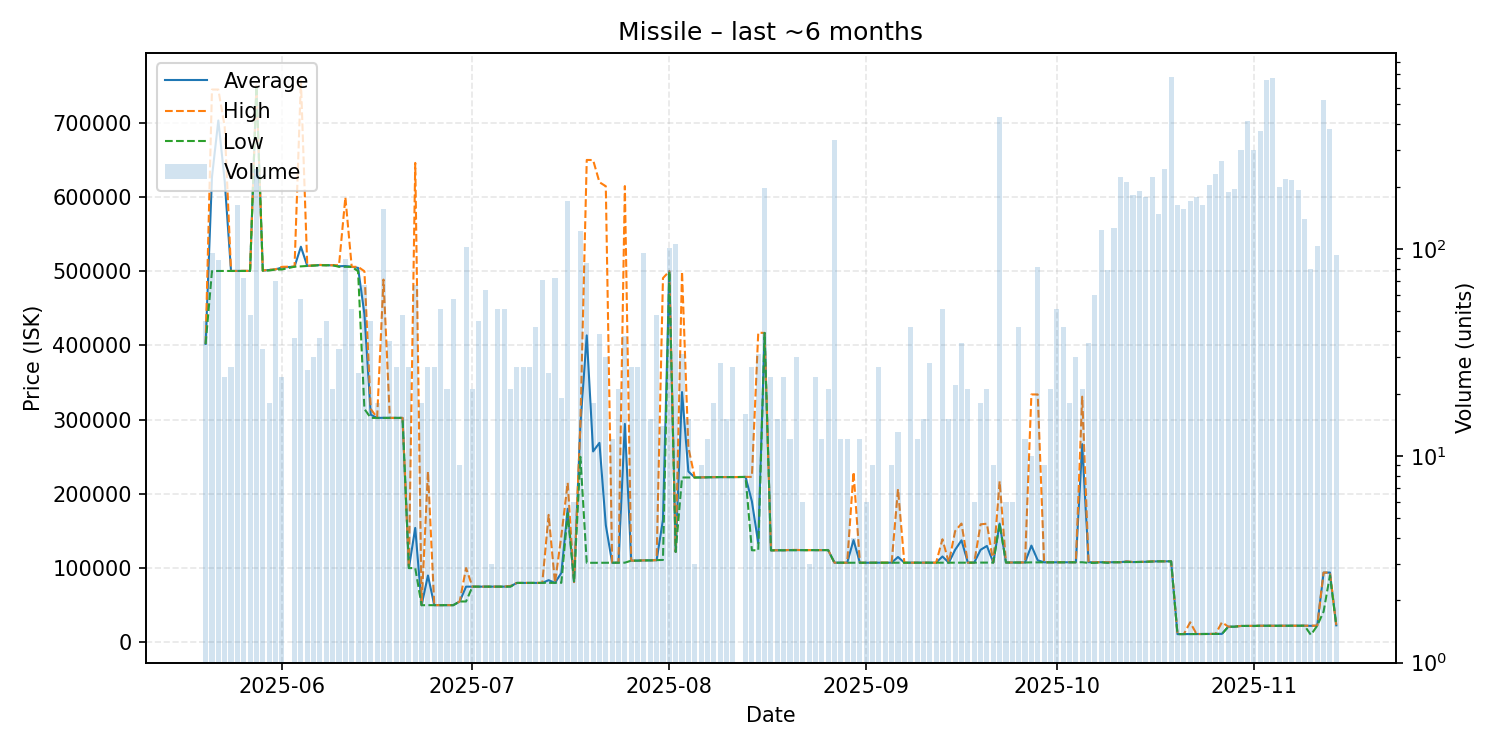

Source data for this figure (header and first rows):
date, average, highest, lowest, order_count, volume
2025-05-20, 402093, 402100, 402000, 9, 45
2025-05-21, 627146, 744900, 500200, 12, 96
2025-05-22, 703217, 744900, 500400, 6, 88
2025-05-23, 622025, 695000, 500400, 4, 24
2025-05-24, 500400, 500400, 500400, 6, 27
2025-05-25, 500400, 500400, 500400, 9, 163
2025-05-26, 500517, 500600, 500500, 12, 72
2025-05-27, 500483, 500500, 500400, 9, 48
2025-05-28, 750000, 750000, 750000, 17, 243
2025-05-29, 500827, 501000, 500800, 7, 33
2025-05-30, 501733, 502050, 501000, 6, 18
2025-05-31, 502476, 502500, 502400, 17, 70
2025-06-01, 505100, 506000, 502400, 4, 24
2025-06-03, 506227, 506300, 506200, 10, 37
2025-06-04, 533060, 756800, 506600, 11, 57
2025-06-05, 507208, 507300, 507200, 5, 26
2025-06-06, 507703, 507900, 507700, 11, 30
2025-06-07, 508432, 508600, 508100, 14, 37
2025-06-08, 508100, 508100, 508100, 10, 45
2025-06-09, 508100, 508100, 508100, 6, 21
2025-06-10, 506797, 508200, 506000, 9, 33
2025-06-11, 507052, 599600, 506000, 7, 89
2025-06-12, 506000, 506000, 506000, 7, 51
2025-06-13, 504600, 506000, 500000, 6, 25
2025-06-14, 442187, 500000, 314400, 14, 67
2025-06-15, 306667, 314400, 302400, 11, 45
2025-06-16, 302450, 302500, 302400, 4, 18
2025-06-17, 302500, 488800, 302400, 27, 156
2025-06-18, 302400, 302400, 302400, 6, 36
2025-06-19, 302400, 302400, 302400, 5, 27
2025-06-20, 302400, 302400, 302400, 8, 48
2025-06-21, 100000, 100000, 100000, 3, 27
2025-06-22, 154130, 646000, 100000, 13, 67
2025-06-23, 50000, 50000, 50000, 5, 18
2025-06-24, 90018, 230050, 50010, 9, 27
2025-06-25, 50033, 50040, 50030, 4, 27
2025-06-26, 50050, 50050, 50050, 4, 51
2025-06-27, 50066, 50070, 50055, 4, 21
2025-06-28, 50070, 50080, 50070, 6, 57
2025-06-29, 55010, 55010, 55010, 3, 9
2025-06-30, 75000, 100000, 55010, 13, 102
2025-07-01, 75000, 75000, 75000, 3, 21
2025-07-02, 75010, 75010, 75010, 9, 45
2025-07-03, 75011, 75020, 75010, 9, 63
2025-07-04, 75010, 75010, 75010, 1, 3
2025-07-05, 75010, 75010, 75010, 8, 51
2025-07-06, 75007, 75010, 75000, 10, 51
2025-07-07, 75429, 76000, 75000, 7, 21
2025-07-08, 80000, 80000, 80000, 6, 27
2025-07-09, 80001, 80010, 80000, 4, 27
2025-07-10, 80003, 80010, 80000, 3, 27
2025-07-11, 80000, 80000, 80000, 4, 42
2025-07-12, 80010, 80020, 80000, 8, 71
2025-07-13, 83702, 171700, 80030, 8, 25
2025-07-14, 80108, 80110, 80100, 11, 72
2025-07-15, 93421, 143200, 80140, 8, 19
2025-07-16, 179950, 215000, 174000, 33, 170
2025-07-17, 81150, 81150, 81150, 2, 6
2025-07-18, 292900, 294700, 250000, 22, 122
2025-07-19, 413597, 650000, 107100, 15, 86
... 117 more rows
